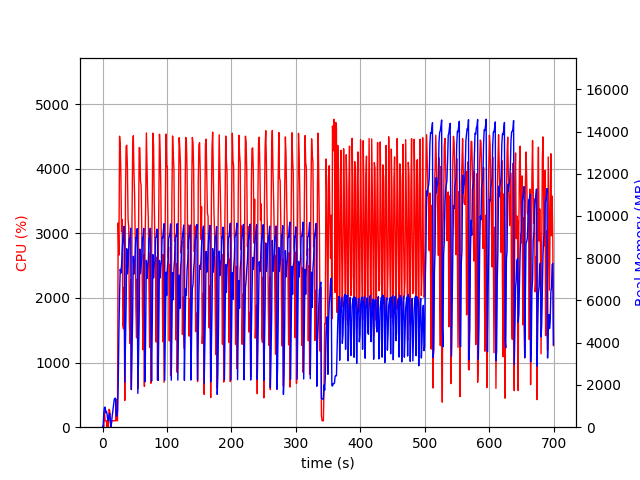

The data file committed next to this chart (first rows):
elapsed_time, nproc, cpu, mem_real, mem_virtual
4.6253204345703125e-05, 1, 0.0, 8.609, 3185
1.007, 2, 26.8, 56.72, 169.5
2.015, 4, 11.9, 711.9, 2460
3.025, 4, 236.3, 942.8, 2829
4.032, 4, 100.1, 944.6, 2761
5.041, 3, 99.2, 688.3, 2155
6.049, 3, 99.2, 754.8, 2267
7.057, 5, 3.0, 610.2, 2607
8.067, 3, 99.2, 351.2, 1717
9.075, 3, 1.0, 309.7, 1671
10.09, 4, 276.9, 567.7, 2316
11.09, 5, 257.7, 659.8, 2593
12.1, 3, 101.1, 297.6, 1669
13.11, 1, 0.0, 14.1, 44.06
14.12, 1, 99.1, 298.4, 1254
15.13, 1, 100.8, 568.4, 1894
16.14, 1, 98.9, 808.4, 3180
17.15, 1, 101.0, 1083, 3180
18.16, 1, 98.9, 1313, 5740
19.18, 1, 100.0, 1369, 5228
20.18, 1, 100.1, 1369, 5228
21.19, 1, 426.4, 530.5, 10910
22.21, 1, 99.9, 530.5, 10910
23.22, 1, 100.0, 738.6, 10910
24.23, 1, 3162, 1911, 10398
25.38, 1, 2664, 4526, 10486
26.42, 1, 4504, 6287, 17194
27.43, 1, 4358, 7477, 17806
28.45, 1, 3895, 7294, 17806
29.46, 1, 3028, 7651, 17806
30.47, 1, 3212, 8427, 17929
31.49, 1, 1582, 8874, 18011
32.49, 1, 1524, 9254, 18011
33.5, 1, 2162, 9512, 18011
34.51, 1, 413.8, 2129, 18011
35.52, 1, 3545, 3802, 18011
36.54, 1, 4347, 5760, 18055
37.56, 1, 4366, 8450, 18345
38.58, 1, 4016, 7260, 18345
39.6, 1, 3220, 7637, 18345
40.61, 1, 3094, 8393, 18350
41.63, 1, 1622, 8928, 18350
42.63, 1, 1296, 8987, 18350
43.65, 1, 2281, 9423, 18350
44.65, 1, 582.1, 1785, 18350
45.66, 1, 3196, 3562, 18350
46.68, 1, 4250, 5274, 18358
47.7, 1, 4512, 8092, 18584
48.71, 1, 3951, 7254, 18584
49.73, 1, 3597, 7641, 18584
50.75, 1, 2881, 8342, 18587
51.76, 1, 1832, 8994, 18587
52.77, 1, 1385, 8949, 18587
53.78, 1, 2293, 9401, 18587
54.79, 1, 600.0, 1602, 18587
55.8, 1, 2982, 3247, 18587
56.81, 1, 4330, 5057, 18597
57.84, 1, 4321, 8436, 18769
58.86, 1, 3809, 7274, 18769
59.88, 1, 3739, 7660, 18769
... 630 more rows
